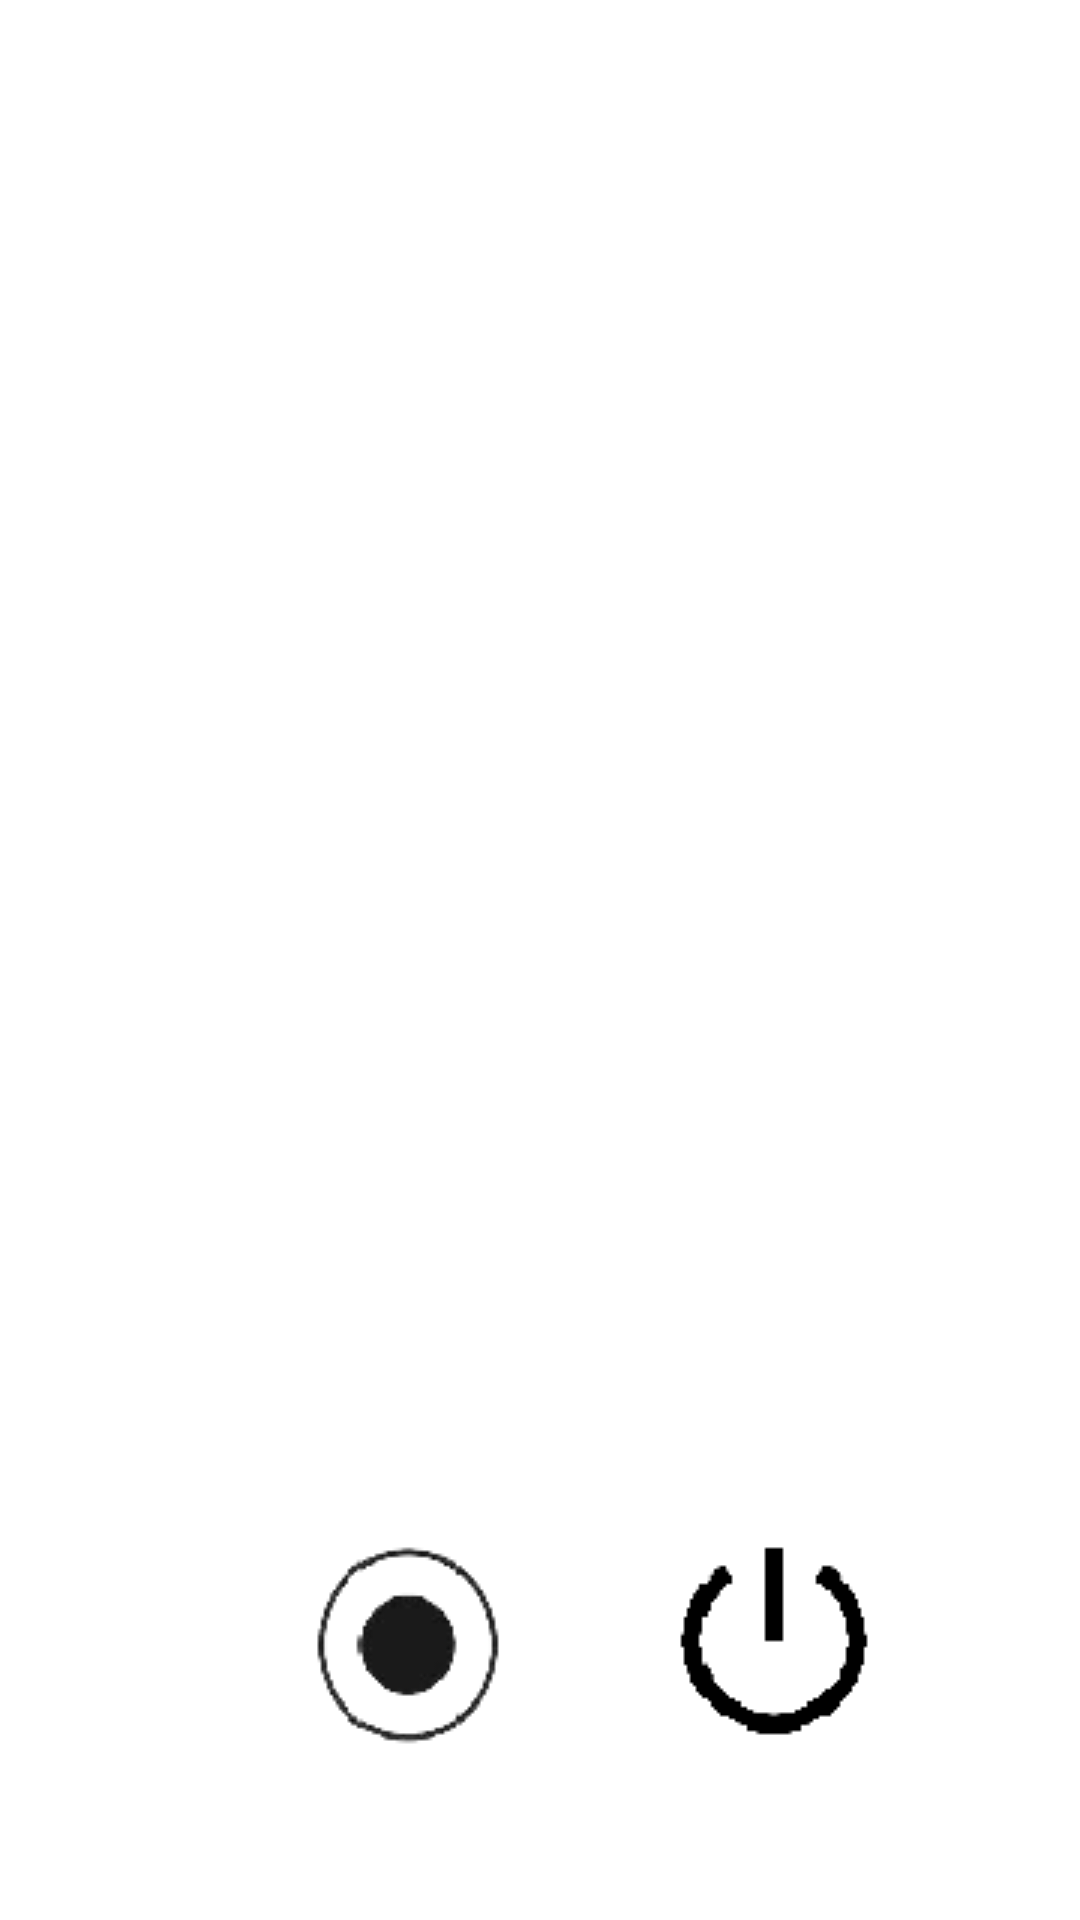

Reconstruct the res/layout file that produces this screen, plus the resources it refers to.
<!-- AndroidManifest.xml: application theme Theme.CouselingAIScreen -->
<!-- res/layout/counselingcallscreen_logout.xml -->
<?xml version="1.0" encoding="utf-8"?>
<androidx.constraintlayout.widget.ConstraintLayout xmlns:android="http://schemas.android.com/apk/res/android"
    xmlns:tools="http://schemas.android.com/tools"
    android:layout_width="match_parent"
    android:layout_height="match_parent"
    xmlns:app="http://schemas.android.com/apk/res-auto">


    <ImageView
        android:id="@+id/AI_image"
        android:layout_width="365dp"
        android:layout_height="243dp"
        android:layout_marginStart="36dp"
        android:layout_marginTop="55dp"
        android:layout_marginEnd="36dp"
        app:layout_constraintEnd_toEndOf="parent"
        app:layout_constraintStart_toStartOf="parent"
        app:layout_constraintTop_toTopOf="parent"
        app:srcCompat="@drawable/ai_picture_4"
        tools:ignore="MissingConstraints" />

    <ImageButton
        android:id="@+id/recBtn"
        android:layout_width="wrap_content"
        android:layout_height="wrap_content"
        android:layout_marginStart="97dp"
        android:background="#00FFFFFF"
        app:layout_constraintStart_toStartOf="parent"
        app:layout_constraintTop_toTopOf="@+id/stopBtn"
        app:srcCompat="@drawable/recbtn" />

    <ImageButton
        android:id="@+id/stopBtn"
        android:layout_width="79dp"
        android:layout_height="0dp"
        android:layout_marginTop="1dp"
        android:layout_marginBottom="1dp"
        android:background="#00FFFFFF"
        android:visibility="invisible"
        app:layout_constraintBottom_toBottomOf="@+id/stop_btn"
        app:layout_constraintStart_toStartOf="@+id/recBtn"
        app:layout_constraintTop_toTopOf="@+id/stop_btn"
        app:srcCompat="@drawable/recstopbtn" />

    <ImageButton
        android:id="@+id/stop_btn"
        android:layout_width="wrap_content"
        android:layout_height="wrap_content"
        android:layout_marginStart="45dp"
        android:layout_marginEnd="42dp"
        android:layout_marginBottom="52dp"
        android:background="#00FFFFFF"
        app:layout_constraintBottom_toBottomOf="parent"
        app:layout_constraintStart_toEndOf="@+id/stopBtn"
        app:srcCompat="@drawable/call_stop_btn" />

</androidx.constraintlayout.widget.ConstraintLayout>
<!-- resources referenced by this layout -->
<resources>
  <!-- drawable call_stop_btn: png bitmap (drawable, 964 bytes) -->
  <!-- drawable recbtn: png bitmap (drawable, 3630 bytes) -->
  <!-- drawable recstopbtn: png bitmap (drawable, 3006 bytes) -->
  <style name="Theme.CouselingAIScreen" parent="Theme.MaterialComponents.DayNight.DarkActionBar">
          
          <item name="colorPrimary">@color/purple_500</item>
          <item name="colorPrimaryVariant">@color/purple_700</item>
          <item name="colorOnPrimary">@color/white</item>
          
          <item name="colorSecondary">@color/teal_200</item>
          <item name="colorSecondaryVariant">@color/teal_700</item>
          <item name="colorOnSecondary">@color/black</item>
          
          <item name="android:statusBarColor" tools:targetApi="l">?attr/colorPrimaryVariant</item>
          
      </style>
  <!-- not gathered from this repository: default colours our renderer supplied (Android Studio template values) -->
  <color name="purple_500">#FF6200EE</color>
  <color name="purple_700">#FF3700B3</color>
  <color name="teal_200">#FF03DAC5</color>
  <color name="teal_700">#FF018786</color>
  <color name="black">#FF000000</color>
  <color name="white">#FFFFFFFF</color>
</resources>
